Run: headless pygame with SDL's dummy video driver; simulated clock (each Clock.tick advances the game by its frame time, no real sleeping); random seed 0; keys injected as events and as key.get_pressed() state; no mouse input.
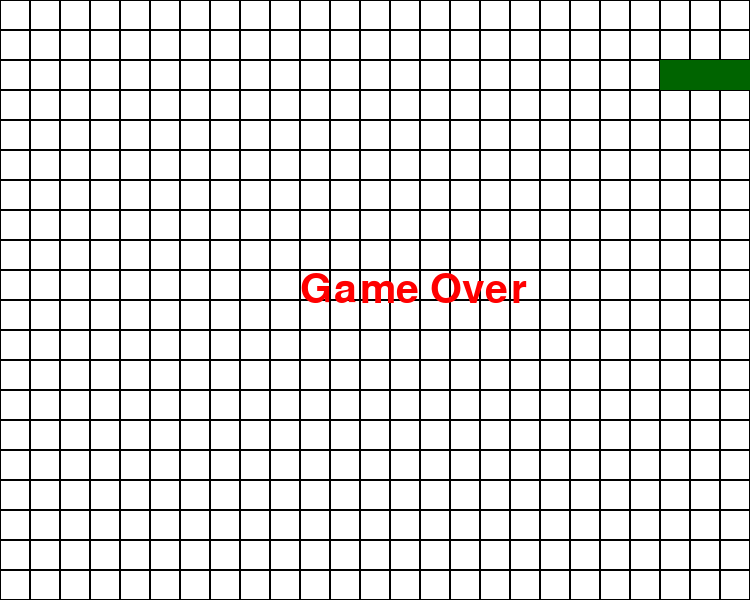
Frame 1 of 4 · flips 1–60 · no input
Frame 2 of 4 · flips 61–180 · tapped SPACE, RETURN · held RIGHT (→), D · screen unchanged from frame 1, image omitted
Frame 3 of 4 · flips 181–300 · held DOWN (↓), S · screen unchanged from frame 2, image omitted
Frame 4 of 4 · flips 301–420 · held LEFT (←), A, UP (↑), W · screen unchanged from frame 3, image omitted

The pygame program that drew these frames:

"""
Sanke Game in Python using Pygame
"""
import pygame

pygame.init()

# Screen
SCREEN_WIDTH = 750
SCREEN_HEIGHT = 600
screen = pygame.display.set_mode((SCREEN_WIDTH, SCREEN_HEIGHT))
pygame.display.set_caption("Snake Game")
fps = 20
clock = pygame.time.Clock()

# Colors
WHITE = (255,255,255)
BLACK = (0,0,0)
RED = (255,0,0)
DARK_GREEN = (0,100,0)


# Font
font = pygame.font.SysFont('Ariel', 60)

class Snake:

    def __init__(self):
        self.position = (120,60)
        self.body = [(120,60), (90,60), (60,60), (30,60)]
        self.direction = "RIGHT"
        self.change_to = self.direction
        self.is_moving = True

    def move(self):
        if  self.is_moving:
            if self.change_to == "UP" and self.direction != "DOWN":
                self.direction = "UP"
            if self.change_to == "DOWN" and self.direction != "UP":
                self.direction = "DOWN"
            if self.change_to == "LEFT" and self.direction != "RIGHT":
                self.direction = "LEFT"
            if self.change_to == "RIGHT" and self.direction != "LEFT":
                self.direction = "RIGHT"

            if self.direction == "UP":
                self.position = (self.position[0], self.position[1] - 30)
            if self.direction == "DOWN":
                self.position = (self.position[0], self.position[1] + 30)
            if self.direction == "LEFT":
                self.position = (self.position[0] - 30, self.position[1])
            if self.direction == "RIGHT":
                self.position = (self.position[0] + 30, self.position[1])

            self.body.insert(0, self.position)
            self.body.pop()
        else:
            return
     
    def draw(self):
        for segment in self.body:
            pygame.draw.rect(screen, (DARK_GREEN), (segment[0], segment[1], 30, 30))

def drawGrid():
    square_size = 30
    for x in range(0, SCREEN_WIDTH, square_size):
        for y in range(0, SCREEN_HEIGHT, square_size):
            rect = pygame.Rect(x, y, square_size, square_size)
            pygame.draw.rect(screen, (BLACK), rect, 1)
    

def gameOver():

    text = font.render("Game Over", True, (255,0,0))
    screen.blit(text, (SCREEN_WIDTH/2 - 75, SCREEN_HEIGHT/2 - 30))

def checkCollision():
    if snake.position[0] >= SCREEN_WIDTH or snake.position[0] < 0:
        snake.is_moving = False
        gameOver()
        return True
    elif snake.position[1] >= SCREEN_HEIGHT or snake.position[1] < 0:
        snake.is_moving = False
        gameOver()
        return True
    else:
        return False

       

snake = Snake()
def main():
    
    running = True
    while running:
        for event in pygame.event.get():
            if event.type == pygame.QUIT:  
                running = False 
            elif event.type == pygame.KEYDOWN:
                if event.key == pygame.K_UP:
                    snake.change_to = "UP"
                if event.key == pygame.K_DOWN:
                    snake.change_to = "DOWN"
                if event.key == pygame.K_LEFT:
                    snake.change_to = "LEFT"
                if event.key == pygame.K_RIGHT:
                    snake.change_to = "RIGHT"
                

        screen.fill((WHITE))
        
        drawGrid()
        
        snake.draw()

        snake.move()

        checkCollision()

        pygame.display.update()

        clock.tick(fps)

    pygame.quit()
    
if __name__ == "__main__":
    main()
